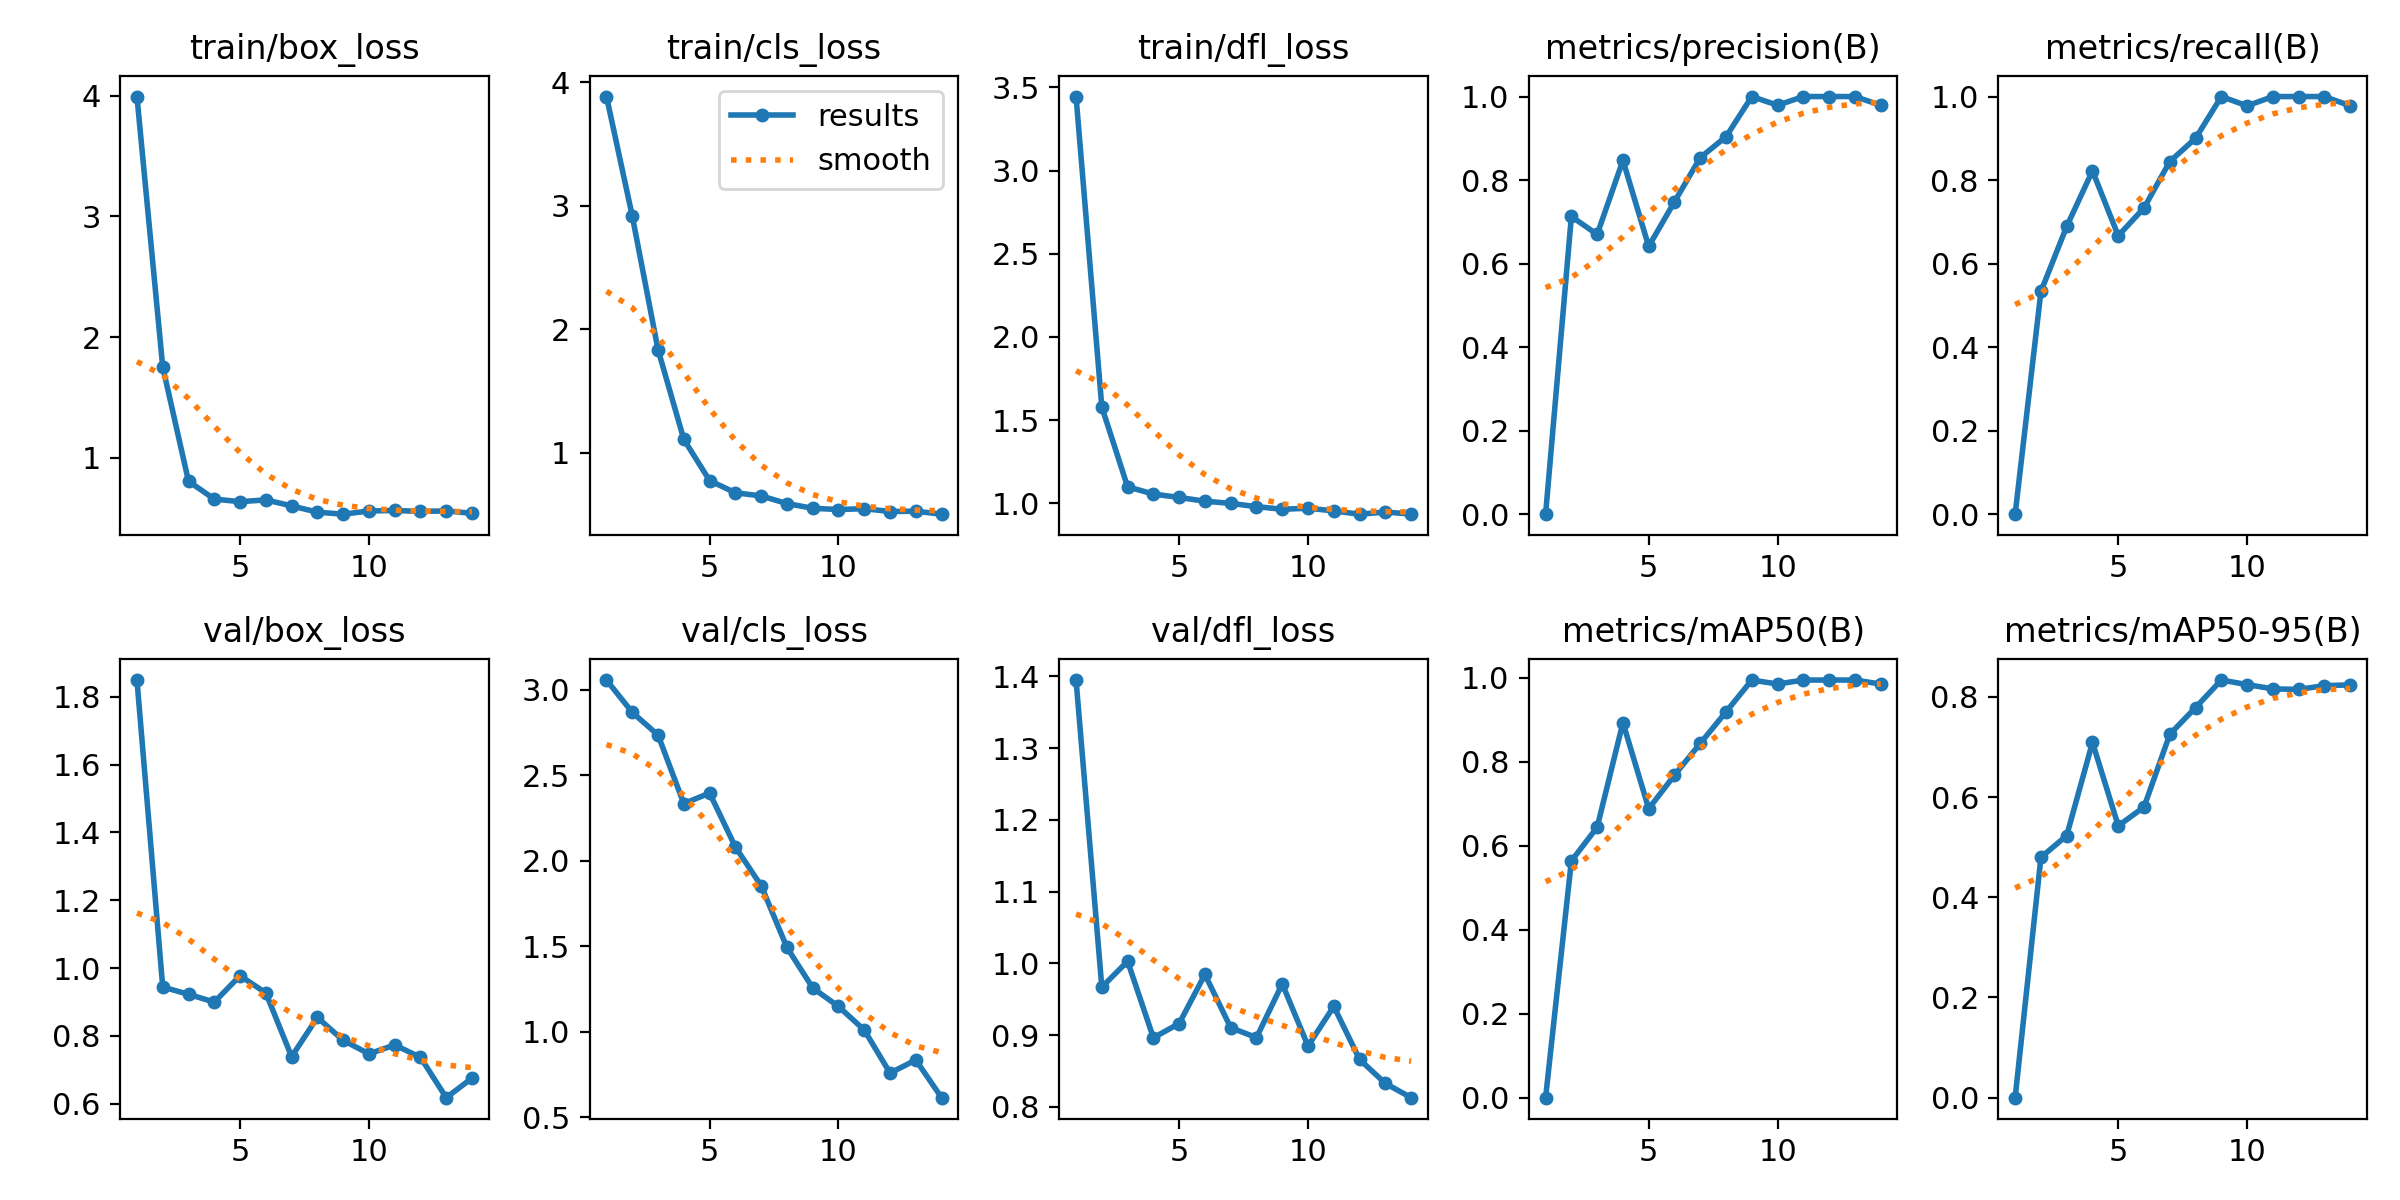

The table this chart was drawn from, first rows:
epoch, time, train/box_loss, train/cls_loss, train/dfl_loss, metrics/precision(B), metrics/recall(B), metrics/mAP50(B), metrics/mAP50-95(B), val/box_loss, val/cls_loss, val/dfl_loss, lr/pg0, lr/pg1, lr/pg2
1, 1.306, 3.992, 3.884, 3.445, 0, 0, 0, 0, 1.849, 3.056, 1.395, 0.0001143, 0.0001143, 0.0001143
2, 2.617, 1.754, 2.916, 1.579, 0.7128, 0.5333, 0.564, 0.4797, 0.9441, 2.867, 0.9669, 0.0002405, 0.0002405, 0.0002405
3, 5.102, 0.8073, 1.833, 1.099, 0.6699, 0.6889, 0.6443, 0.5232, 0.9228, 2.734, 1.003, 0.0003642, 0.0003642, 0.0003642
4, 6.515, 0.6592, 1.107, 1.056, 0.8471, 0.8222, 0.8935, 0.7093, 0.8997, 2.334, 0.8963, 0.0004853, 0.0004853, 0.0004853
5, 8.49, 0.6376, 0.7733, 1.035, 0.6412, 0.6667, 0.6886, 0.5426, 0.9776, 2.395, 0.9162, 0.0006039, 0.0006039, 0.0006039
6, 10.39, 0.6526, 0.6742, 1.013, 0.748, 0.7333, 0.7684, 0.5803, 0.9268, 2.08, 0.9846, 0.0007199, 0.0007199, 0.0007199
7, 11.63, 0.6028, 0.6491, 0.9995, 0.8538, 0.8444, 0.8442, 0.7255, 0.7389, 1.853, 0.9104, 0.0008334, 0.0008334, 0.0008334
8, 12.8, 0.5507, 0.587, 0.9801, 0.9039, 0.9, 0.9191, 0.7788, 0.8544, 1.492, 0.8966, 0.0009443, 0.0009443, 0.0009443
9, 14.7, 0.5342, 0.5487, 0.9641, 1, 1, 0.995, 0.8337, 0.787, 1.256, 0.9714, 0.001053, 0.001053, 0.001053
10, 16.53, 0.5605, 0.5385, 0.9704, 0.9792, 0.9778, 0.9855, 0.8246, 0.7472, 1.147, 0.8848, 0.001158, 0.001158, 0.001158
11, 17.87, 0.565, 0.5457, 0.9542, 1, 1, 0.995, 0.8161, 0.7734, 1.009, 0.9401, 0.001262, 0.001262, 0.001262
12, 19.63, 0.5569, 0.5227, 0.9347, 1, 1, 0.995, 0.8151, 0.7368, 0.7577, 0.866, 0.001273, 0.001273, 0.001273
13, 21.23, 0.5611, 0.5247, 0.9473, 1, 1, 0.995, 0.8226, 0.618, 0.834, 0.8327, 0.001259, 0.001259, 0.001259
14, 22.93, 0.5415, 0.501, 0.9356, 0.9792, 0.9778, 0.9855, 0.824, 0.6758, 0.6137, 0.8128, 0.001245, 0.001245, 0.001245
